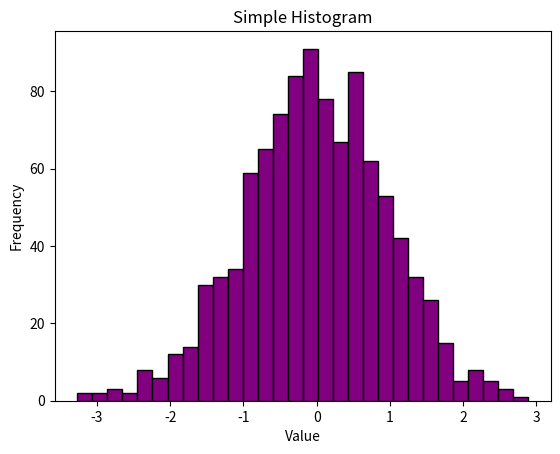

Source code (Python):
import matplotlib.pyplot as plt
import numpy as np

x=np.random.randn(1000)  # Generate 1000 random numbers from a normal distribution

plt.hist(x,bins=30,color='purple',edgecolor='black')
plt.title("Simple Histogram")
plt.xlabel("Value") 
plt.ylabel("Frequency")
plt.show()
